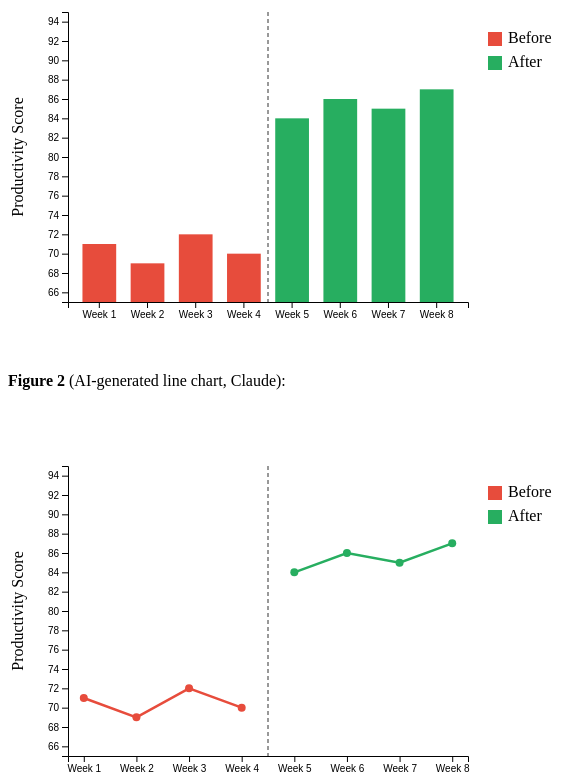
D3 v7 page, settled after 480 driven frames (8 s of simulated time); the page loaded 1 data file(s).


const margin = { top: 60, right: 160, bottom: 50, left: 60 };
const width  = 620 - margin.left - margin.right;
const height = 400 - margin.top  - margin.bottom;

d3.json("data/productivity_data.json").then(data => {
  const svg = d3.select("#chart").append("svg")
    .attr("width",  width  + margin.left + margin.right)
    .attr("height", height + margin.top  + margin.bottom)
    .append("g")
    .attr("transform", `translate(${margin.left},${margin.top})`);

  // Manipulation 1: truncated Y-axis (starts at 65, not 0)
  const y = d3.scaleLinear().domain([65, 95]).range([height, 0]);

  const x = d3.scaleBand()
    .domain(data.map(d => d.label))
    .range([0, width])
    .padding(0.3);

  // Manipulation 2: emotional red/green colors
  const color = { Before: "#e74c3c", After: "#27ae60" };

  svg.selectAll("rect").data(data).join("rect")
    .attr("x",      d => x(d.label))
    .attr("y",      d => y(d.productivity_score))
    .attr("width",  x.bandwidth())
    .attr("height", d => height - y(d.productivity_score))
    .attr("fill",   d => color[d.period]);

  svg.append("g").attr("transform", `translate(0,${height})`).call(d3.axisBottom(x));
  svg.append("g").call(d3.axisLeft(y));

  // Y axis label
  svg.append("text")
    .attr("transform", "rotate(-90)")
    .attr("x", -height / 2).attr("y", -45)
    .attr("text-anchor", "middle")
    .text("Productivity Score");

  // Divider line between before/after
  const divX = (x("Week 4") + x.bandwidth() + x("Week 5")) / 2;
  svg.append("line")
    .attr("x1", divX).attr("x2", divX)
    .attr("y1", 0).attr("y2", height)
    .attr("stroke", "#333").attr("stroke-dasharray", "4,3");

  // Legend
  const legend = svg.append("g").attr("transform", `translate(${width + 20}, 20)`);
  [["Before", "#e74c3c"], ["After", "#27ae60"]].forEach(([label, c], i) => {
    legend.append("rect").attr("x", 0).attr("y", i * 24).attr("width", 14).attr("height", 14).attr("fill", c);
    legend.append("text").attr("x", 20).attr("y", i * 24 + 11).text(label);
  });

  // Chart 2: line chart
  const svg2 = d3.select("#chart2").append("svg")
    .attr("width",  width  + margin.left + margin.right)
    .attr("height", height + margin.top  + margin.bottom)
    .append("g")
    .attr("transform", `translate(${margin.left},${margin.top})`);

  const x2 = d3.scalePoint().domain(data.map(d => d.label)).range([0, width]).padding(0.3);
  const y2 = d3.scaleLinear().domain([65, 95]).range([height, 0]);
  const color2 = { Before: "#e74c3c", After: "#27ae60" };

  ["Before", "After"].forEach(period => {
    const seg = data.filter(d => d.period === period);
    svg2.append("path")
      .datum(seg)
      .attr("fill", "none")
      .attr("stroke", color2[period])
      .attr("stroke-width", 2.5)
      .attr("d", d3.line().x(d => x2(d.label)).y(d => y2(d.productivity_score)));
    svg2.selectAll(null).data(seg).join("circle")
      .attr("cx", d => x2(d.label)).attr("cy", d => y2(d.productivity_score))
      .attr("r", 4).attr("fill", color2[period]);
  });

  svg2.append("g").attr("transform", `translate(0,${height})`).call(d3.axisBottom(x2));
  svg2.append("g").call(d3.axisLeft(y2));

  svg2.append("text")
    .attr("transform", "rotate(-90)").attr("x", -height / 2).attr("y", -45)
    .attr("text-anchor", "middle").text("Productivity Score");

  const divX2 = (x2("Week 4") + x2("Week 5")) / 2;
  svg2.append("line")
    .attr("x1", divX2).attr("x2", divX2).attr("y1", 0).attr("y2", height)
    .attr("stroke", "#333").attr("stroke-dasharray", "4,3");

  const legend2 = svg2.append("g").attr("transform", `translate(${width + 20}, 20)`);
  [["Before", "#e74c3c"], ["After", "#27ae60"]].forEach(([label, c], i) => {
    legend2.append("rect").attr("x", 0).attr("y", i * 24).attr("width", 14).attr("height", 14).attr("fill", c);
    legend2.append("text").attr("x", 20).attr("y", i * 24 + 11).text(label);
  });
});


### data: data/productivity_data.json
[
 {
  "week": 1,
  "period": "Before",
  "productivity_score": 71,
  "label": "Week 1"
 },
 {
  "week": 2,
  "period": "Before",
  "productivity_score": 69,
  "label": "Week 2"
 },
 {
  "week": 3,
  "period": "Before",
  "productivity_score": 72,
  "label": "Week 3"
 },
 {
  "week": 4,
  "period": "Before",
  "productivity_score": 70,
  "label": "Week 4"
 },
 {
  "week": 5,
  "period": "After",
  "productivity_score": 84,
  "label": "Week 5"
 },
 {
  "week": 6,
  "period": "After",
  "productivity_score": 86,
  "label": "Week 6"
 },
 {
  "week": 7,
  "period": "After",
  "productivity_score": 85,
  "label": "Week 7"
 },
 {
  "week": 8,
  "period": "After",
  "productivity_score": 87,
  "label": "Week 8"
 }
]